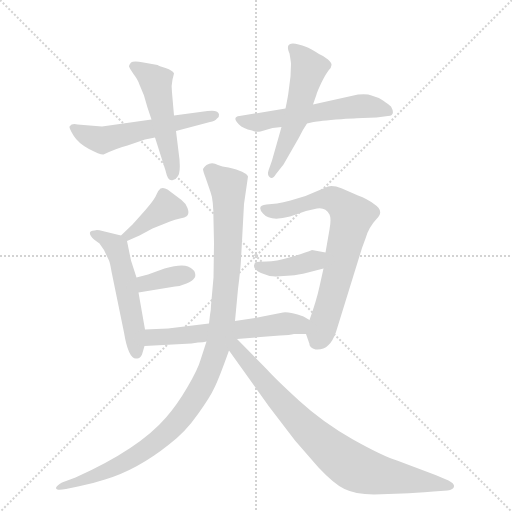
t = 0.00 s
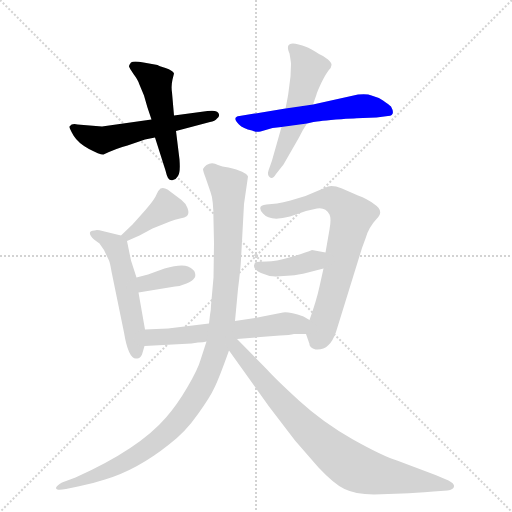
t = 1.78 s
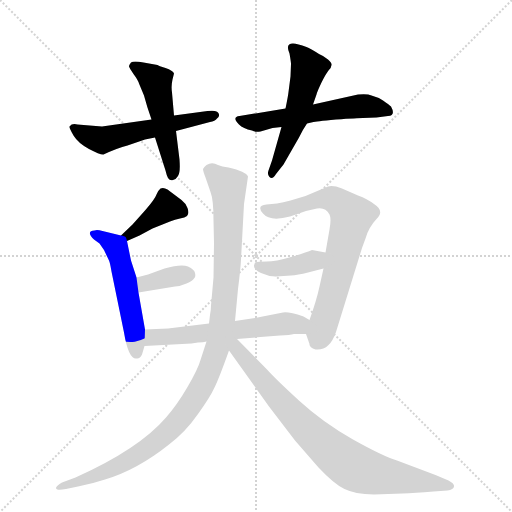
t = 3.56 s
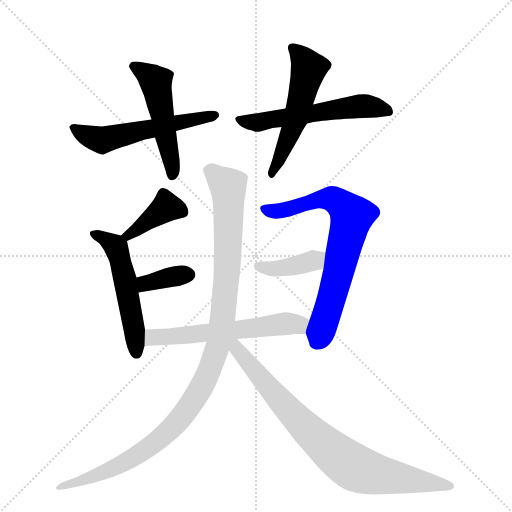
t = 5.34 s
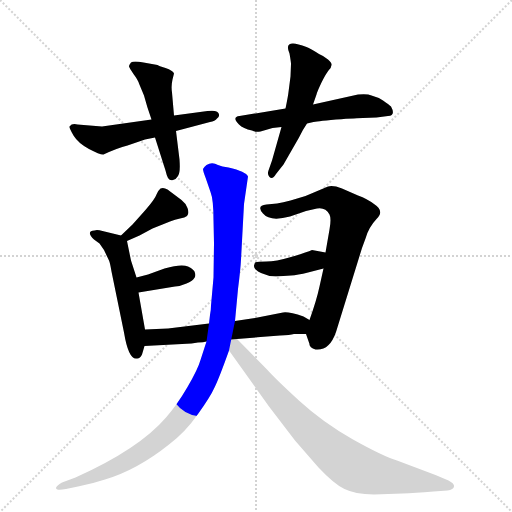
t = 7.12 s
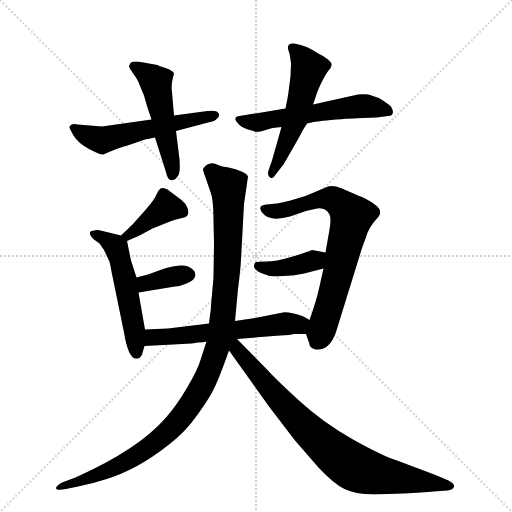
t = 8.90 s

The animated SVG that drew these frames (rendered in a browser with its animation timeline set to each time). Animation: 12 CSS @keyframes rules; one cycle of 8.89 s.

<svg version="1.1" viewBox="0 0 1024 1024" xmlns="http://www.w3.org/2000/svg">
  <g stroke="lightgray" stroke-dasharray="1,1" stroke-width="1" transform="scale(4, 4)">
    <line x1="0" y1="0" x2="256" y2="256"></line>
    <line x1="256" y1="0" x2="0" y2="256"></line>
    <line x1="128" y1="0" x2="128" y2="256"></line>
    <line x1="0" y1="128" x2="256" y2="128"></line>
  </g>
  <g transform="scale(1, -1) translate(0, -855)">
    <style type="text/css">
      
        @keyframes keyframes0 {
          from {
            stroke: blue;
            stroke-dashoffset: 551;
            stroke-width: 128;
          }
          64% {
            animation-timing-function: step-end;
            stroke: blue;
            stroke-dashoffset: 0;
            stroke-width: 128;
          }
          to {
            stroke: black;
            stroke-width: 1024;
          }
        }
        #make-me-a-hanzi-animation-0 {
          animation: keyframes0 0.6984049479166666s both;
          animation-delay: 0s;
          animation-timing-function: linear;
        }
      
        @keyframes keyframes1 {
          from {
            stroke: blue;
            stroke-dashoffset: 499;
            stroke-width: 128;
          }
          62% {
            animation-timing-function: step-end;
            stroke: blue;
            stroke-dashoffset: 0;
            stroke-width: 128;
          }
          to {
            stroke: black;
            stroke-width: 1024;
          }
        }
        #make-me-a-hanzi-animation-1 {
          animation: keyframes1 0.6560872395833334s both;
          animation-delay: 0.6984049479166666s;
          animation-timing-function: linear;
        }
      
        @keyframes keyframes2 {
          from {
            stroke: blue;
            stroke-dashoffset: 558;
            stroke-width: 128;
          }
          64% {
            animation-timing-function: step-end;
            stroke: blue;
            stroke-dashoffset: 0;
            stroke-width: 128;
          }
          to {
            stroke: black;
            stroke-width: 1024;
          }
        }
        #make-me-a-hanzi-animation-2 {
          animation: keyframes2 0.7041015625s both;
          animation-delay: 1.3544921875s;
          animation-timing-function: linear;
        }
      
        @keyframes keyframes3 {
          from {
            stroke: blue;
            stroke-dashoffset: 531;
            stroke-width: 128;
          }
          63% {
            animation-timing-function: step-end;
            stroke: blue;
            stroke-dashoffset: 0;
            stroke-width: 128;
          }
          to {
            stroke: black;
            stroke-width: 1024;
          }
        }
        #make-me-a-hanzi-animation-3 {
          animation: keyframes3 0.68212890625s both;
          animation-delay: 2.05859375s;
          animation-timing-function: linear;
        }
      
        @keyframes keyframes4 {
          from {
            stroke: blue;
            stroke-dashoffset: 389;
            stroke-width: 128;
          }
          56% {
            animation-timing-function: step-end;
            stroke: blue;
            stroke-dashoffset: 0;
            stroke-width: 128;
          }
          to {
            stroke: black;
            stroke-width: 1024;
          }
        }
        #make-me-a-hanzi-animation-4 {
          animation: keyframes4 0.5665690104166666s both;
          animation-delay: 2.74072265625s;
          animation-timing-function: linear;
        }
      
        @keyframes keyframes5 {
          from {
            stroke: blue;
            stroke-dashoffset: 522;
            stroke-width: 128;
          }
          63% {
            animation-timing-function: step-end;
            stroke: blue;
            stroke-dashoffset: 0;
            stroke-width: 128;
          }
          to {
            stroke: black;
            stroke-width: 1024;
          }
        }
        #make-me-a-hanzi-animation-5 {
          animation: keyframes5 0.6748046875s both;
          animation-delay: 3.3072916666666665s;
          animation-timing-function: linear;
        }
      
        @keyframes keyframes6 {
          from {
            stroke: blue;
            stroke-dashoffset: 357;
            stroke-width: 128;
          }
          54% {
            animation-timing-function: step-end;
            stroke: blue;
            stroke-dashoffset: 0;
            stroke-width: 128;
          }
          to {
            stroke: black;
            stroke-width: 1024;
          }
        }
        #make-me-a-hanzi-animation-6 {
          animation: keyframes6 0.54052734375s both;
          animation-delay: 3.9820963541666665s;
          animation-timing-function: linear;
        }
      
        @keyframes keyframes7 {
          from {
            stroke: blue;
            stroke-dashoffset: 710;
            stroke-width: 128;
          }
          70% {
            animation-timing-function: step-end;
            stroke: blue;
            stroke-dashoffset: 0;
            stroke-width: 128;
          }
          to {
            stroke: black;
            stroke-width: 1024;
          }
        }
        #make-me-a-hanzi-animation-7 {
          animation: keyframes7 0.8277994791666666s both;
          animation-delay: 4.522623697916666s;
          animation-timing-function: linear;
        }
      
        @keyframes keyframes8 {
          from {
            stroke: blue;
            stroke-dashoffset: 392;
            stroke-width: 128;
          }
          56% {
            animation-timing-function: step-end;
            stroke: blue;
            stroke-dashoffset: 0;
            stroke-width: 128;
          }
          to {
            stroke: black;
            stroke-width: 1024;
          }
        }
        #make-me-a-hanzi-animation-8 {
          animation: keyframes8 0.5690104166666666s both;
          animation-delay: 5.350423177083333s;
          animation-timing-function: linear;
        }
      
        @keyframes keyframes9 {
          from {
            stroke: blue;
            stroke-dashoffset: 577;
            stroke-width: 128;
          }
          65% {
            animation-timing-function: step-end;
            stroke: blue;
            stroke-dashoffset: 0;
            stroke-width: 128;
          }
          to {
            stroke: black;
            stroke-width: 1024;
          }
        }
        #make-me-a-hanzi-animation-9 {
          animation: keyframes9 0.7195638020833334s both;
          animation-delay: 5.91943359375s;
          animation-timing-function: linear;
        }
      
        @keyframes keyframes10 {
          from {
            stroke: blue;
            stroke-dashoffset: 1079;
            stroke-width: 128;
          }
          78% {
            animation-timing-function: step-end;
            stroke: blue;
            stroke-dashoffset: 0;
            stroke-width: 128;
          }
          to {
            stroke: black;
            stroke-width: 1024;
          }
        }
        #make-me-a-hanzi-animation-10 {
          animation: keyframes10 1.1280924479166667s both;
          animation-delay: 6.638997395833333s;
          animation-timing-function: linear;
        }
      
        @keyframes keyframes11 {
          from {
            stroke: blue;
            stroke-dashoffset: 798;
            stroke-width: 128;
          }
          72% {
            animation-timing-function: step-end;
            stroke: blue;
            stroke-dashoffset: 0;
            stroke-width: 128;
          }
          to {
            stroke: black;
            stroke-width: 1024;
          }
        }
        #make-me-a-hanzi-animation-11 {
          animation: keyframes11 0.8994140625s both;
          animation-delay: 7.76708984375s;
          animation-timing-function: linear;
        }
      
    </style>
    
      <path d="M 204 602 L 155 606 Q 144 609 139 602 Q 138 599 147 584 Q 156 569 178 557 Q 201 545 207 546 Q 235 559 255 564 L 290 576 L 310 580 L 352 593 L 420 611 Q 430 613 434 618 Q 439 622 438 626 Q 437 636 415 633 L 348 624 L 303 616 L 204 602 Z" fill="lightgray"></path>
    
      <path d="M 310 580 L 331 514 Q 333 505 336 499 Q 340 493 346 495 Q 352 496 356 503 Q 361 509 359 536 L 352 593 L 348 624 L 344 670 Q 342 683 345 696 L 348 708 Q 346 714 331 719 Q 317 723 315 725 L 287 730 Q 267 734 262 730 Q 258 725 258 722 Q 259 719 267 707 Q 276 695 278 688 L 288 664 Q 294 641 303 616 L 310 580 Z" fill="lightgray"></path>
    
      <path d="M 571 638 L 479 623 Q 463 621 478 606 Q 486 598 504 594 Q 510 590 521 592 L 545 599 L 563 601 L 614 608 L 627 611 Q 629 612 672 616 Q 716 619 726 619 L 753 620 L 776 623 Q 792 624 782 642 Q 778 646 766 654 Q 755 661 743 664 Q 735 668 716 666 L 626 646 L 571 638 Z" fill="lightgray"></path>
    
      <path d="M 582 727 L 581 702 L 577 671 Q 576 662 571 638 L 563 601 L 544 534 L 537 514 Q 534 506 539 501 Q 545 495 552 507 L 567 526 L 598 580 Q 605 595 614 608 L 626 646 L 633 666 Q 634 671 643 690 Q 652 708 657 714 Q 663 720 663 725 Q 664 729 656 736 Q 648 743 638 747 Q 621 758 613 761 Q 565 780 579 748 Q 582 731 582 727 Z" fill="lightgray"></path>
    
      <path d="M 254 373 L 279 384 L 305 398 L 340 412 Q 350 416 360 418 Q 370 420 374 423 Q 379 428 375 439 Q 371 449 363 455 L 335 476 Q 327 481 321 478 Q 316 474 313 466 Q 310 457 290 434 L 265 406 L 242 384 C 220 363 227 361 254 373 Z" fill="lightgray"></path>
    
      <path d="M 290 196 L 277 270 L 273 300 L 262 334 L 254 373 C 252 382 252 382 242 384 L 205 393 Q 194 396 189 394 Q 171 393 188 376 L 199 368 L 208 355 L 218 334 Q 220 330 223 312 L 248 190 Q 257 136 273 138 Q 280 137 284 146 L 289 163 L 290 196 Z" fill="lightgray"></path>
    
      <path d="M 277 270 L 350 282 Q 362 283 373 288 Q 385 293 388 298 Q 392 302 390 309 Q 389 316 376 322 Q 363 328 329 318 L 296 306 L 273 300 C 244 292 247 265 277 270 Z" fill="lightgray"></path>
    
      <path d="M 612 187 L 619 167 Q 618 161 631 156 Q 659 153 672 191 L 724 359 L 731 378 Q 737 400 753 417 Q 770 433 748 447 Q 735 457 716 464 L 684 478 Q 666 485 656 482 L 611 463 L 581 454 Q 566 450 554 448 L 533 446 Q 512 444 526 428 Q 540 411 580 422 L 612 433 L 634 438 Q 651 441 659 426 Q 663 418 659 396 L 651 350 L 647 318 L 639 282 Q 633 254 619 215 C 611 191 611 191 612 187 Z" fill="lightgray"></path>
    
      <path d="M 651 350 L 624 355 Q 613 350 582 341 Q 551 332 533 332 Q 516 332 510 330 L 508 324 Q 507 316 522 309 Q 537 302 552 302 L 582 304 Q 595 305 616 310 L 647 318 C 676 325 680 345 651 350 Z" fill="lightgray"></path>
    
      <path d="M 474 177 L 560 184 Q 580 185 588 187 L 612 187 C 642 187 645 200 619 215 L 607 222 Q 577 232 566 230 L 510 219 L 470 213 L 418 208 L 336 198 L 290 196 C 260 195 259 161 289 163 L 383 168 L 396 170 Q 407 170 413 172 L 474 177 Z" fill="lightgray"></path>
    
      <path d="M 470 213 L 476 277 Q 481 316 482 336 L 488 447 L 496 502 Q 492 512 457 520 L 445 522 L 436 525 Q 424 532 413 525 Q 407 520 406 517 Q 406 513 411 500 L 421 471 Q 427 456 427 415 L 428 368 L 427 300 L 422 244 Q 422 235 420 225 L 418 208 L 413 172 L 401 135 Q 396 117 375 81 Q 354 45 332 20 Q 278 -43 151 -100 L 124 -110 Q 113 -116 112 -121 Q 112 -127 132 -123 L 156 -118 Q 186 -112 210 -104 Q 274 -85 338 -34 Q 371 -9 396 27 Q 421 62 429 80 Q 438 98 458 154 L 470 213 Z" fill="lightgray"></path>
    
      <path d="M 748 -134 L 805 -132 Q 829 -131 867 -128 L 895 -126 Q 907 -124 908 -118 Q 909 -112 897 -106 L 871 -95 L 794 -66 Q 767 -58 706 -24 Q 646 10 599 53 Q 552 96 534 116 L 474 177 C 453 198 440 180 458 154 L 538 42 L 590 -26 L 637 -80 Q 669 -114 689 -123 Q 709 -133 748 -134 Z" fill="lightgray"></path>
    
    
      <clipPath id="make-me-a-hanzi-clip-0">
        <path d="M 204 602 L 155 606 Q 144 609 139 602 Q 138 599 147 584 Q 156 569 178 557 Q 201 545 207 546 Q 235 559 255 564 L 290 576 L 310 580 L 352 593 L 420 611 Q 430 613 434 618 Q 439 622 438 626 Q 437 636 415 633 L 348 624 L 303 616 L 204 602 Z"></path>
      </clipPath>
      <path clip-path="url(#make-me-a-hanzi-clip-0)" d="M 145 600 L 205 575 L 430 625" fill="none" id="make-me-a-hanzi-animation-0" stroke-dasharray="423 846" stroke-linecap="round"></path>
    
      <clipPath id="make-me-a-hanzi-clip-1">
        <path d="M 310 580 L 331 514 Q 333 505 336 499 Q 340 493 346 495 Q 352 496 356 503 Q 361 509 359 536 L 352 593 L 348 624 L 344 670 Q 342 683 345 696 L 348 708 Q 346 714 331 719 Q 317 723 315 725 L 287 730 Q 267 734 262 730 Q 258 725 258 722 Q 259 719 267 707 Q 276 695 278 688 L 288 664 Q 294 641 303 616 L 310 580 Z"></path>
      </clipPath>
      <path clip-path="url(#make-me-a-hanzi-clip-1)" d="M 266 723 L 312 691 L 345 507" fill="none" id="make-me-a-hanzi-animation-1" stroke-dasharray="371 742" stroke-linecap="round"></path>
    
      <clipPath id="make-me-a-hanzi-clip-2">
        <path d="M 571 638 L 479 623 Q 463 621 478 606 Q 486 598 504 594 Q 510 590 521 592 L 545 599 L 563 601 L 614 608 L 627 611 Q 629 612 672 616 Q 716 619 726 619 L 753 620 L 776 623 Q 792 624 782 642 Q 778 646 766 654 Q 755 661 743 664 Q 735 668 716 666 L 626 646 L 571 638 Z"></path>
      </clipPath>
      <path clip-path="url(#make-me-a-hanzi-clip-2)" d="M 479 614 L 514 610 L 722 643 L 777 633" fill="none" id="make-me-a-hanzi-animation-2" stroke-dasharray="430 860" stroke-linecap="round"></path>
    
      <clipPath id="make-me-a-hanzi-clip-3">
        <path d="M 582 727 L 581 702 L 577 671 Q 576 662 571 638 L 563 601 L 544 534 L 537 514 Q 534 506 539 501 Q 545 495 552 507 L 567 526 L 598 580 Q 605 595 614 608 L 626 646 L 633 666 Q 634 671 643 690 Q 652 708 657 714 Q 663 720 663 725 Q 664 729 656 736 Q 648 743 638 747 Q 621 758 613 761 Q 565 780 579 748 Q 582 731 582 727 Z"></path>
      </clipPath>
      <path clip-path="url(#make-me-a-hanzi-clip-3)" d="M 586 757 L 597 752 L 617 714 L 583 594 L 543 508" fill="none" id="make-me-a-hanzi-animation-3" stroke-dasharray="403 806" stroke-linecap="round"></path>
    
      <clipPath id="make-me-a-hanzi-clip-4">
        <path d="M 254 373 L 279 384 L 305 398 L 340 412 Q 350 416 360 418 Q 370 420 374 423 Q 379 428 375 439 Q 371 449 363 455 L 335 476 Q 327 481 321 478 Q 316 474 313 466 Q 310 457 290 434 L 265 406 L 242 384 C 220 363 227 361 254 373 Z"></path>
      </clipPath>
      <path clip-path="url(#make-me-a-hanzi-clip-4)" d="M 363 431 L 333 441 L 279 399 L 257 385 L 250 387" fill="none" id="make-me-a-hanzi-animation-4" stroke-dasharray="261 522" stroke-linecap="round"></path>
    
      <clipPath id="make-me-a-hanzi-clip-5">
        <path d="M 290 196 L 277 270 L 273 300 L 262 334 L 254 373 C 252 382 252 382 242 384 L 205 393 Q 194 396 189 394 Q 171 393 188 376 L 199 368 L 208 355 L 218 334 Q 220 330 223 312 L 248 190 Q 257 136 273 138 Q 280 137 284 146 L 289 163 L 290 196 Z"></path>
      </clipPath>
      <path clip-path="url(#make-me-a-hanzi-clip-5)" d="M 188 385 L 230 364 L 236 349 L 252 290 L 273 150" fill="none" id="make-me-a-hanzi-animation-5" stroke-dasharray="394 788" stroke-linecap="round"></path>
    
      <clipPath id="make-me-a-hanzi-clip-6">
        <path d="M 277 270 L 350 282 Q 362 283 373 288 Q 385 293 388 298 Q 392 302 390 309 Q 389 316 376 322 Q 363 328 329 318 L 296 306 L 273 300 C 244 292 247 265 277 270 Z"></path>
      </clipPath>
      <path clip-path="url(#make-me-a-hanzi-clip-6)" d="M 283 278 L 291 288 L 377 306" fill="none" id="make-me-a-hanzi-animation-6" stroke-dasharray="229 458" stroke-linecap="round"></path>
    
      <clipPath id="make-me-a-hanzi-clip-7">
        <path d="M 612 187 L 619 167 Q 618 161 631 156 Q 659 153 672 191 L 724 359 L 731 378 Q 737 400 753 417 Q 770 433 748 447 Q 735 457 716 464 L 684 478 Q 666 485 656 482 L 611 463 L 581 454 Q 566 450 554 448 L 533 446 Q 512 444 526 428 Q 540 411 580 422 L 612 433 L 634 438 Q 651 441 659 426 Q 663 418 659 396 L 651 350 L 647 318 L 639 282 Q 633 254 619 215 C 611 191 611 191 612 187 Z"></path>
      </clipPath>
      <path clip-path="url(#make-me-a-hanzi-clip-7)" d="M 530 437 L 568 434 L 634 455 L 663 458 L 687 442 L 703 419 L 662 253 L 632 169" fill="none" id="make-me-a-hanzi-animation-7" stroke-dasharray="582 1164" stroke-linecap="round"></path>
    
      <clipPath id="make-me-a-hanzi-clip-8">
        <path d="M 651 350 L 624 355 Q 613 350 582 341 Q 551 332 533 332 Q 516 332 510 330 L 508 324 Q 507 316 522 309 Q 537 302 552 302 L 582 304 Q 595 305 616 310 L 647 318 C 676 325 680 345 651 350 Z"></path>
      </clipPath>
      <path clip-path="url(#make-me-a-hanzi-clip-8)" d="M 515 325 L 533 318 L 573 320 L 633 336 L 643 346" fill="none" id="make-me-a-hanzi-animation-8" stroke-dasharray="264 528" stroke-linecap="round"></path>
    
      <clipPath id="make-me-a-hanzi-clip-9">
        <path d="M 474 177 L 560 184 Q 580 185 588 187 L 612 187 C 642 187 645 200 619 215 L 607 222 Q 577 232 566 230 L 510 219 L 470 213 L 418 208 L 336 198 L 290 196 C 260 195 259 161 289 163 L 383 168 L 396 170 Q 407 170 413 172 L 474 177 Z"></path>
      </clipPath>
      <path clip-path="url(#make-me-a-hanzi-clip-9)" d="M 297 168 L 304 179 L 563 207 L 597 206 L 606 196" fill="none" id="make-me-a-hanzi-animation-9" stroke-dasharray="449 898" stroke-linecap="round"></path>
    
      <clipPath id="make-me-a-hanzi-clip-10">
        <path d="M 470 213 L 476 277 Q 481 316 482 336 L 488 447 L 496 502 Q 492 512 457 520 L 445 522 L 436 525 Q 424 532 413 525 Q 407 520 406 517 Q 406 513 411 500 L 421 471 Q 427 456 427 415 L 428 368 L 427 300 L 422 244 Q 422 235 420 225 L 418 208 L 413 172 L 401 135 Q 396 117 375 81 Q 354 45 332 20 Q 278 -43 151 -100 L 124 -110 Q 113 -116 112 -121 Q 112 -127 132 -123 L 156 -118 Q 186 -112 210 -104 Q 274 -85 338 -34 Q 371 -9 396 27 Q 421 62 429 80 Q 438 98 458 154 L 470 213 Z"></path>
      </clipPath>
      <path clip-path="url(#make-me-a-hanzi-clip-10)" d="M 416 516 L 456 483 L 457 473 L 455 332 L 446 222 L 437 166 L 420 116 L 373 35 L 349 4 L 307 -33 L 224 -83 L 116 -120" fill="none" id="make-me-a-hanzi-animation-10" stroke-dasharray="951 1902" stroke-linecap="round"></path>
    
      <clipPath id="make-me-a-hanzi-clip-11">
        <path d="M 748 -134 L 805 -132 Q 829 -131 867 -128 L 895 -126 Q 907 -124 908 -118 Q 909 -112 897 -106 L 871 -95 L 794 -66 Q 767 -58 706 -24 Q 646 10 599 53 Q 552 96 534 116 L 474 177 C 453 198 440 180 458 154 L 538 42 L 590 -26 L 637 -80 Q 669 -114 689 -123 Q 709 -133 748 -134 Z"></path>
      </clipPath>
      <path clip-path="url(#make-me-a-hanzi-clip-11)" d="M 469 169 L 473 156 L 591 20 L 696 -72 L 754 -94 L 899 -118" fill="none" id="make-me-a-hanzi-animation-11" stroke-dasharray="670 1340" stroke-linecap="round"></path>
    
  </g>
</svg>
